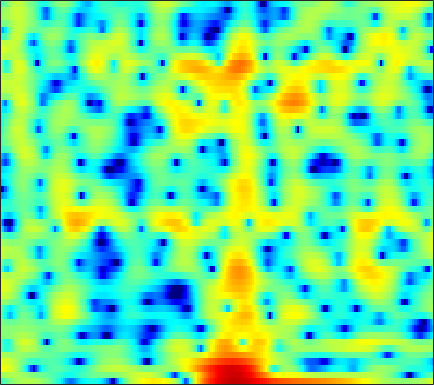

The data file committed next to this chart (first rows):
-3.7843, -2.8369, -1.764, -0.87664, -0.3127, 0.31626, 0.82555, 1.1468, 1.4937, 1.7493, 1.9268, 2.0157, 2.0726, 2.0657, 2.0205, 1.9124, 1.7434, 1.575, 1.294, 0.9339, 0.48801, 0.090568, -0.52695, -1.2529
1.236, 1.461, 1.712, 1.893, 1.979, 2.022, 1.982, 1.901, 1.727, 1.49, 1.204, 0.9668, 0.635, 0.3019, 0.06319, -0.2292, -0.4839, -0.6514, -0.8522, -1.042, -1.242, -1.409, -1.67, -1.985
5.258, 5.095, 4.807, 4.426, 4.069, 3.481, 2.745, 2.078, 1.002, -0.3379, -2.02, -3.589, -6.279, -10.08, -14.19, -19.25, -14.05, -10.56, -7.49, -5.469, -4.087, -3.342, -2.64, -2.197
4.373, 4.185, 3.883, 3.521, 3.206, 2.724, 2.169, 1.702, 1.007, 0.2401, -0.5809, -1.21, -2.019, -2.712, -3.103, -3.4, -3.428, -3.302, -3.011, -2.674, -2.367, -2.188, -2.033, -1.989
2.195, 1.969, 1.701, 1.49, 1.366, 1.239, 1.142, 1.075, 0.9756, 0.8531, 0.7018, 0.5669, 0.3663, 0.1505, -0.01494, -0.2354, -0.4446, -0.5873, -0.7588, -0.9057, -1.038, -1.129, -1.249, -1.367
-1.342, -2.558, -3.83, -4.004, -3.336, -1.933, -0.5139, 0.3917, 1.344, 2.012, 2.42, 2.567, 2.579, 2.396, 2.142, 1.654, 1.018, 0.4603, -0.3419, -1.121, -1.745, -2.019, -2.087, -1.858
-1.394, -2.831, -4.455, -4.564, -3.47, -1.499, 0.3011, 1.397, 2.512, 3.268, 3.709, 3.845, 3.776, 3.421, 2.958, 2.049, 0.7378, -0.5906, -3.006, -6.632, -13.12, -25.11, -13.42, -7.34
0.3774, 0.2963, 0.2566, 0.3407, 0.4906, 0.779, 1.125, 1.384, 1.688, 1.908, 2.016, 2.012, 1.881, 1.594, 1.277, 0.7257, 0.04263, -0.5403, -1.361, -2.137, -2.724, -2.961, -2.951, -2.635
0.1997, 0.2174, 0.2354, 0.2679, 0.3071, 0.3821, 0.4852, 0.5636, 0.6611, 0.7265, 0.7405, 0.712, 0.6175, 0.4561, 0.2984, 0.05355, -0.1996, -0.3804, -0.5889, -0.7369, -0.7961, -0.7779, -0.6929, -0.5534
-0.2104, -0.4882, -0.8507, -1.125, -1.235, -1.212, -1.022, -0.8205, -0.5248, -0.2772, -0.1428, -0.1283, -0.2304, -0.4567, -0.6946, -1.075, -1.451, -1.668, -1.789, -1.655, -1.265, -0.8381, -0.1907, 0.468
-1.217, -2.566, -4.934, -7.723, -9.066, -8.007, -5.5, -3.867, -2.253, -1.22, -0.668, -0.5389, -0.7261, -1.31, -2.03, -3.439, -5.48, -7.467, -10.13, -9.767, -6.473, -4.025, -1.367, 0.6778
-0.8535, -1.972, -3.832, -5.728, -6.571, -6.2, -4.808, -3.763, -2.688, -2.069, -1.826, -1.864, -2.191, -2.81, -3.45, -4.509, -5.8, -6.804, -7.699, -7.225, -5.308, -3.555, -1.35, 0.5569
1.452, 1.151, 0.6565, 0.132, -0.2346, -0.652, -1.045, -1.36, -1.855, -2.516, -3.363, -4.1, -5.133, -6.07, -6.564, -6.782, -6.523, -6.081, -5.245, -4.176, -2.978, -2.021, -0.745, 0.4716
3.552, 3.385, 3.055, 2.612, 2.208, 1.556, 0.754, 0.03416, -1.141, -2.628, -4.6, -6.513, -9.97, -15.55, -23.01, -18.97, -12.47, -9.624, -7.007, -5.073, -3.539, -2.556, -1.371, -0.3044
4.522, 4.343, 4.015, 3.59, 3.201, 2.576, 1.829, 1.168, 0.1322, -1.088, -2.525, -3.744, -5.451, -6.985, -7.77, -8.04, -7.608, -7.062, -6.234, -5.48, -4.745, -4.194, -3.404, -2.55
4.513, 4.263, 3.908, 3.543, 3.264, 2.885, 2.469, 2.115, 1.57, 0.9335, 0.2238, -0.3609, -1.187, -2.011, -2.621, -3.423, -4.229, -4.886, -5.895, -7.076, -8.315, -8.973, -8.915, -7.618
3.297, 2.709, 2.086, 1.767, 1.75, 1.933, 2.188, 2.363, 2.493, 2.456, 2.257, 2.009, 1.534, 0.9024, 0.3246, -0.595, -1.716, -2.749, -4.512, -6.902, -10.44, -14.05, -16.12, -11.28
-0.4124, -2.992, -7.234, -8.086, -5.322, -1.977, 0.2532, 1.398, 2.418, 2.982, 3.176, 3.147, 2.895, 2.434, 1.986, 1.266, 0.4406, -0.208, -1.097, -1.929, -2.643, -2.954, -2.968, -2.584
0.4262, -1.075, -2.801, -3.16, -2.376, -0.8347, 0.5739, 1.386, 2.105, 2.484, 2.53, 2.361, 1.921, 1.27, 0.677, -0.19, -1.042, -1.565, -2.025, -2.158, -1.981, -1.732, -1.295, -0.7886
3, 2.6, 2.173, 1.932, 1.876, 1.929, 2.057, 2.131, 2.114, 1.912, 1.505, 1.006, 0.0658, -1.24, -2.507, -4.633, -7.245, -9.207, -10.17, -8.5, -6.114, -4.571, -2.948, -1.692
3.22, 2.977, 2.677, 2.428, 2.278, 2.123, 1.982, 1.855, 1.656, 1.321, 0.8257, 0.3229, -0.6173, -1.917, -3.192, -5.363, -8.182, -10.43, -11.55, -9.292, -6.595, -4.948, -3.191, -1.881
1.821, 1.445, 1.005, 0.6818, 0.5306, 0.4512, 0.4605, 0.5059, 0.5899, 0.6369, 0.551, 0.4186, 0.08901, -0.3935, -0.8595, -1.546, -2.159, -2.541, -2.802, -2.74, -2.396, -2.067, -1.559, -1.058
-0.8161, -1.757, -2.837, -3.522, -3.671, -3.39, -2.664, -1.938, -1.006, -0.1239, 0.5772, 0.9544, 1.306, 1.47, 1.486, 1.379, 1.185, 0.9912, 0.7151, 0.355, -0.03477, -0.3402, -0.8161, -1.248
-5.231, -8.044, -12.13, -15.51, -15.9, -13.05, -8.993, -6.276, -3.3, -1.095, 0.5935, 1.527, 2.407, 2.929, 3.146, 3.235, 3.084, 2.901, 2.508, 1.964, 1.139, 0.2862, -1.372, -4.012
-8.171, -12.46, -20.6, -30.17, -27.21, -19.18, -12.28, -8.554, -4.91, -2.244, -0.3997, 0.6009, 1.457, 1.841, 1.872, 1.683, 1.28, 0.9485, 0.497, 0.2361, -0.01062, -0.2487, -0.6759, -1.384
-4.466, -5.886, -7.473, -8.312, -8.244, -7.431, -5.973, -4.742, -3.203, -1.908, -0.9323, -0.5088, -0.3318, -0.6209, -1.205, -2.508, -4.385, -6.174, -8.014, -7.362, -4.989, -3.287, -1.435, 0.006382
-2.8, -3.244, -3.639, -3.766, -3.668, -3.314, -2.761, -2.365, -1.743, -1.26, -0.9688, -0.9322, -1.18, -1.808, -2.57, -4.12, -6.374, -8.537, -11.15, -9.799, -6.42, -4.126, -1.72, 0.1689
-4.621, -4.676, -4.501, -4.08, -3.672, -3.033, -2.409, -1.948, -1.458, -1.096, -0.9511, -0.9452, -1.116, -1.504, -1.888, -2.491, -3.067, -3.364, -3.425, -3.068, -2.227, -1.421, -0.2342, 0.9419
-10.51, -10.27, -8.814, -6.922, -5.566, -4.004, -2.784, -2, -1.278, -0.7925, -0.5687, -0.5522, -0.7164, -1.07, -1.426, -1.923, -2.374, -2.595, -2.547, -2.149, -1.39, -0.667, 0.3803, 1.438
-21.31, -19.9, -12.82, -8.484, -6.215, -3.969, -2.327, -1.417, -0.5374, -0.01844, 0.2041, 0.1288, -0.2651, -0.9874, -1.795, -3.187, -4.95, -6.267, -7.173, -6.097, -3.923, -2.234, -0.2522, 1.355
-8.207, -7.759, -6.651, -5.204, -4.085, -2.702, -1.484, -0.7604, -0.006958, 0.4617, 0.6112, 0.5148, 0.06469, -0.8141, -1.8, -3.726, -6.606, -9.735, -13.89, -10.31, -5.652, -3.157, -0.6685, 1.125
-6.398, -5.973, -5.271, -4.406, -3.672, -2.663, -1.706, -1.046, -0.3121, 0.2241, 0.5033, 0.5671, 0.4264, 0.02205, -0.4139, -1.157, -1.902, -2.358, -2.62, -2.288, -1.514, -0.7624, 0.2579, 1.204
-7.568, -7.441, -6.971, -6.098, -5.219, -3.884, -2.557, -1.647, -0.5885, 0.2154, 0.7791, 1.039, 1.187, 1.133, 0.9852, 0.6963, 0.3704, 0.162, -0.03782, -0.08, 0.04202, 0.2493, 0.6141, 1.046
-10.71, -12.61, -14.39, -12.03, -9.071, -5.668, -3.066, -1.54, 0.01531, 1.134, 1.913, 2.257, 2.467, 2.437, 2.251, 1.855, 1.279, 0.7885, 0.1411, -0.4416, -0.7759, -0.8146, -0.5524, -0.04503
-8.314, -9.778, -10.96, -9.115, -6.64, -3.567, -1.176, 0.2767, 1.704, 2.744, 3.373, 3.632, 3.689, 3.427, 3.032, 2.212, 1.036, -0.1429, -2.106, -4.572, -6.932, -7.484, -5.846, -3.482
-3.488, -3.284, -2.777, -1.95, -1.158, -0.001911, 1.142, 1.874, 2.707, 3.268, 3.549, 3.593, 3.405, 2.916, 2.364, 1.327, -0.05235, -1.369, -3.716, -6.835, -10.6, -11.65, -8.615, -5.343
-2.285, -1.687, -0.862, -0.0335, 0.5838, 1.349, 2.028, 2.428, 2.834, 3.006, 2.981, 2.791, 2.34, 1.685, 1.06, 0.1104, -0.9121, -1.674, -2.674, -3.445, -3.872, -3.875, -3.461, -2.769
-2.663, -1.696, -0.501, 0.5674, 1.262, 2.046, 2.623, 2.944, 3.123, 3.08, 2.761, 2.33, 1.509, 0.4345, -0.5162, -1.843, -3.081, -3.764, -4.056, -3.819, -3.214, -2.653, -1.922, -1.251
-4.445, -2.809, -1.007, 0.4506, 1.337, 2.271, 2.927, 3.236, 3.389, 3.245, 2.734, 2.128, 0.928, -0.8061, -2.553, -5.723, -10.49, -14.64, -12.6, -7.907, -4.807, -3.176, -1.571, -0.4382
-5.815, -4.016, -2.101, -0.5764, 0.374, 1.396, 2.159, 2.528, 2.802, 2.742, 2.342, 1.831, 0.7951, -0.6663, -2.062, -4.251, -6.575, -7.799, -7.554, -5.819, -3.944, -2.701, -1.328, -0.2553
-4.861, -4.208, -3.182, -2.041, -1.139, 0.01022, 0.9933, 1.563, 2.092, 2.284, 2.193, 1.892, 1.266, 0.3977, -0.3435, -1.391, -2.286, -2.816, -3.096, -3, -2.566, -2.072, -1.329, -0.568
-5.669, -6.743, -6.978, -5.231, -3.413, -1.158, 0.6218, 1.629, 2.521, 3.009, 3.091, 2.913, 2.404, 1.61, 0.8648, -0.3072, -1.53, -2.395, -3.379, -3.903, -3.772, -3.355, -2.488, -1.528
-5.272, -8.89, -12, -6.806, -3.387, -0.2471, 1.86, 2.944, 3.882, 4.349, 4.364, 4.148, 3.489, 2.453, 1.378, -0.4518, -2.905, -5.252, -9.34, -13.06, -11.38, -8.714, -5.93, -3.938
0.8489, 0.3816, 0.225, 0.6802, 1.289, 2.236, 3.065, 3.572, 4.002, 4.119, 3.947, 3.596, 2.831, 1.706, 0.6023, -1.245, -3.679, -5.789, -9.124, -11.66, -11.44, -10.23, -8.755, -7.637
2.793, 2.694, 2.657, 2.746, 2.884, 3.109, 3.319, 3.423, 3.461, 3.325, 2.998, 2.586, 1.866, 0.8885, 0.02067, -1.317, -2.824, -4.012, -5.574, -6.96, -8.195, -9.099, -10.37, -12.04
3.153, 3.067, 2.997, 2.996, 3.048, 3.14, 3.246, 3.266, 3.203, 3.007, 2.618, 2.227, 1.54, 0.6983, -0.02474, -1.087, -2.18, -3.089, -4.253, -5.493, -6.865, -8.068, -10.02, -12.73
2.73, 2.324, 1.985, 1.985, 2.181, 2.597, 3.006, 3.244, 3.369, 3.256, 2.896, 2.478, 1.706, 0.7944, 0.03333, -1.02, -1.995, -2.64, -3.389, -4.082, -4.756, -5.277, -6.107, -6.977
1.099, -1.01, -3.387, -2.743, -0.9073, 1.378, 2.94, 3.71, 4.24, 4.267, 3.88, 3.292, 2.189, 0.6982, -0.6208, -2.449, -4.003, -4.517, -4.392, -3.692, -2.978, -2.558, -2.216, -2.09
1.465, -1.145, -4.491, -3.547, -1.142, 1.449, 3.103, 3.837, 4.283, 4.161, 3.555, 2.758, 1.263, -0.9509, -3.272, -7.738, -17.38, -24.54, -10.54, -5.843, -3.241, -1.982, -0.8529, -0.2152
3.823, 3.123, 2.454, 2.226, 2.299, 2.568, 2.814, 2.842, 2.656, 2.171, 1.32, 0.4913, -0.9104, -2.544, -3.894, -5.577, -6.836, -6.967, -6.202, -4.844, -3.481, -2.605, -1.714, -1.183
4.41, 4.022, 3.617, 3.343, 3.198, 3.024, 2.781, 2.516, 1.952, 1.135, 0.03124, -1.004, -2.542, -4.112, -5.101, -5.921, -6.007, -5.608, -4.782, -3.783, -2.799, -2.162, -1.55, -1.198
3.451, 3.068, 2.858, 2.911, 3.038, 3.165, 3.12, 2.939, 2.406, 1.45, 0.01418, -1.431, -4.069, -7.793, -11.47, -14.38, -10.32, -7.59, -4.811, -2.914, -1.567, -0.8511, -0.1916, 0.14
-2.296, -3.38, -2.482, -0.4258, 0.9368, 2.261, 3.025, 3.24, 3.117, 2.515, 1.417, 0.2789, -1.765, -4.276, -6.134, -7.309, -6.085, -4.484, -2.642, -1.209, -0.168, 0.4133, 0.9618, 1.239
-7.046, -9.507, -6.545, -2.696, -0.6587, 1.186, 2.311, 2.779, 3.001, 2.848, 2.379, 1.818, 0.9724, 0.05378, -0.5477, -1.125, -1.363, -1.355, -1.228, -0.9748, -0.6831, -0.4471, -0.1722, 0.05633
-0.374, -0.5283, -0.2462, 0.4531, 1.089, 1.867, 2.472, 2.786, 2.973, 2.914, 2.632, 2.293, 1.709, 1.011, 0.4317, -0.3677, -1.181, -1.838, -2.625, -3.309, -3.719, -3.784, -3.518, -2.966
1.135, 1.285, 1.582, 1.978, 2.292, 2.698, 3.017, 3.171, 3.24, 3.122, 2.812, 2.484, 1.853, 1.054, 0.3201, -0.8427, -2.288, -3.61, -5.757, -8.527, -11.52, -12.36, -10.19, -7.327
0.3268, 0.6918, 1.252, 1.836, 2.25, 2.735, 3.084, 3.23, 3.278, 3.141, 2.817, 2.436, 1.772, 0.9066, 0.129, -1.098, -2.616, -3.926, -6.166, -9.063, -12.36, -13.28, -10.58, -7.292
-3.139, -2.318, -0.984, 0.3015, 1.133, 1.984, 2.554, 2.804, 2.898, 2.754, 2.384, 1.946, 1.215, 0.3127, -0.4323, -1.505, -2.549, -3.259, -4.067, -4.601, -4.739, -4.512, -3.756, -2.701
